Run: headless pygame with SDL's dummy video driver; simulated clock (each Clock.tick advances the game by its frame time, no real sleeping); random seed 0; keys injected as events and as key.get_pressed() state; no mouse input.
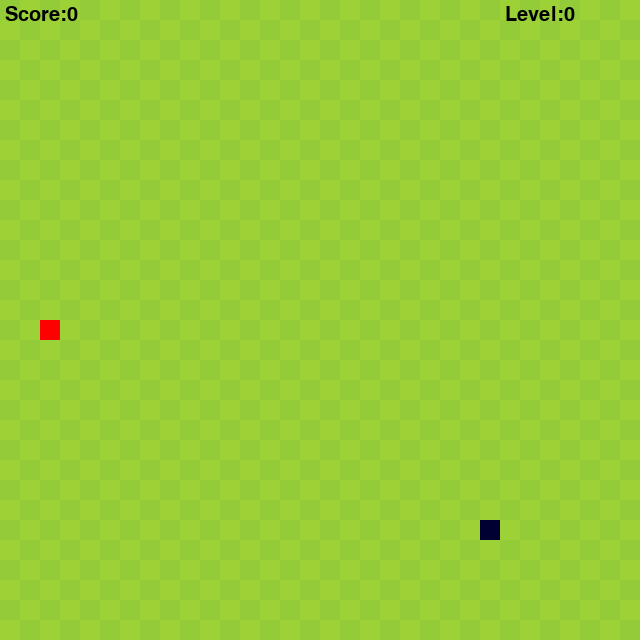
Frame 1 of 4 · flips 1–60 · no input
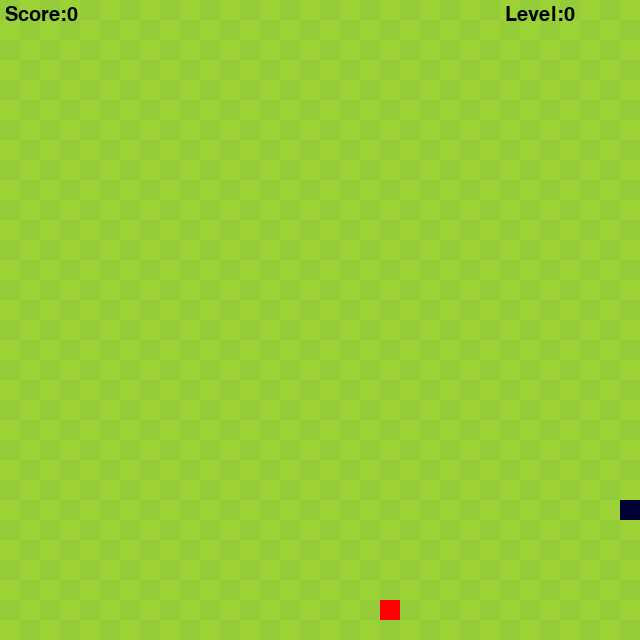
Frame 2 of 4 · flips 61–180 · tapped SPACE, RETURN · held RIGHT (→), D
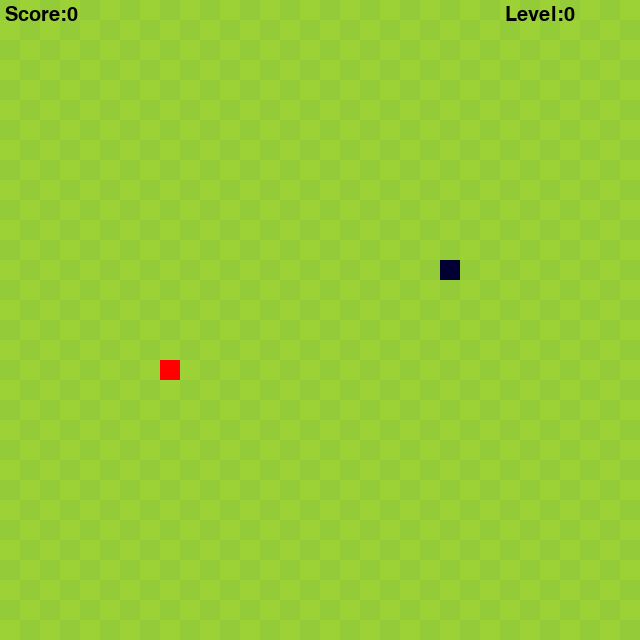
Frame 3 of 4 · flips 181–300 · held DOWN (↓), S
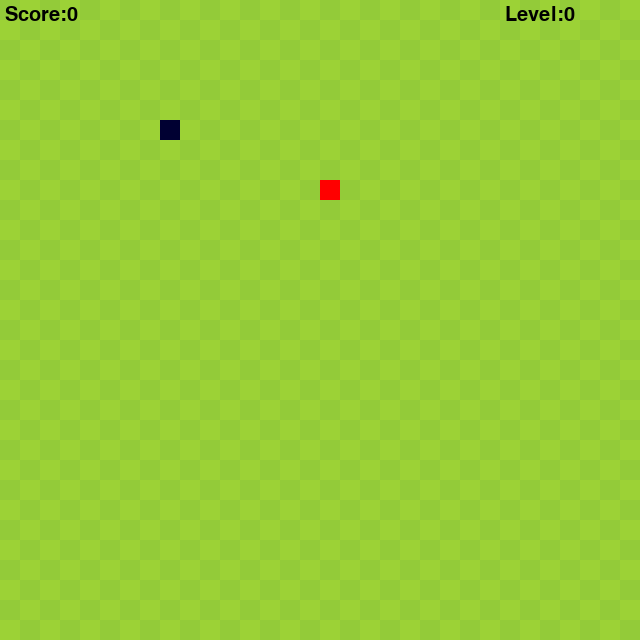
Frame 4 of 4 · flips 301–420 · held LEFT (←), A, UP (↑), W

The pygame program that drew these frames:

import pygame
import math , random
import time , sys

# CONSTANTS
WIDTH = 640
HEIGHT = 640
BLOCK_SIZE = 20
global speed
speed = 10
SQUARES = int(WIDTH/BLOCK_SIZE)
clock = pygame.time.Clock()

# COLORS
BG1 = (156, 210, 54)
BG2 = (147, 203, 57)
RED = (255, 0, 0)
BLUE = (0, 0, 50)
BLACK = (0, 0, 0)

class Snake:

	def __init__(self):
		self.color = BLUE
		self.headX = random.randrange( 0, WIDTH, BLOCK_SIZE )
		self.headY = random.randrange( 0, HEIGHT, BLOCK_SIZE )
		self.bodies = []
		self.body_color = 50
		self.state = "STOP" # STOP, UP, DOWN, RIGHT, LEFT

	def move_head(self):
		if self.state == "UP":
			self.headY -= BLOCK_SIZE

		elif self.state == "DOWN":
			self.headY += BLOCK_SIZE

		elif self.state == "RIGHT":
			self.headX += BLOCK_SIZE

		elif self.state == "LEFT":
			self.headX -= BLOCK_SIZE

	def move_body(self):
		if len(self.bodies) > 0:
			for i in range(len(self.bodies)-1, -1, -1):
				if i == 0:
					self.bodies[0].posX = self.headX
					self.bodies[0].posY = self.headY
				else:
					self.bodies[i].posX = self.bodies[i-1].posX
					self.bodies[i].posY = self.bodies[i-1].posY

	def add_body(self):
		self.body_color += 10
		body = Body((0, 0, self.body_color), self.headX, self.headY)
		self.bodies.append(body)

	def draw(self, surface):
		pygame.draw.rect( surface, self.color, (self.headX, self.headY, BLOCK_SIZE, BLOCK_SIZE) )
		if len(self.bodies) > 0:
			for body in self.bodies:
				body.draw(surface)

	def die(self):
		self.headX = random.randrange( 0, WIDTH, BLOCK_SIZE )
		self.headY = random.randrange( 0, HEIGHT, BLOCK_SIZE )
		self.bodies = []
		self.body_color = 50
		self.state = "STOP"

class Body:

	def __init__(self, color, posX, posY):
		self.color = color
		self.posX = posX
		self.posY = posY

	def draw(self, surface):
		pygame.draw.rect( surface, self.color, (self.posX, self.posY, BLOCK_SIZE, BLOCK_SIZE) )

class Food:

	def __init__(self):
		self.color = RED
		self.spawn()

	def spawn(self):
		self.posX = random.randrange( 0, WIDTH, BLOCK_SIZE )
		self.posY = random.randrange( 0, HEIGHT, BLOCK_SIZE )

	def draw(self, surface):
		pygame.draw.rect( surface, self.color, (self.posX, self.posY, BLOCK_SIZE, BLOCK_SIZE) )

class Background:

	def draw(self, surface):
		surface.fill( BG1 )
		counter = 0
		for row in range(SQUARES):
			for col in range(SQUARES):
				if counter % 2 == 0:
					pygame.draw.rect( surface, BG2, (col * BLOCK_SIZE, row * BLOCK_SIZE, BLOCK_SIZE, BLOCK_SIZE) )
				if col != SQUARES - 1:
					counter += 1

class Collision:

	def between_snake_and_food(self, snake, food):
		distance = math.sqrt( math.pow( (snake.headX - food.posX), 2 ) + math.pow( (snake.headY - food.posY), 2 ) )
		return distance < BLOCK_SIZE

	def between_snake_and_walls(self, snake):
		if snake.headX < 0 or snake.headX > WIDTH - BLOCK_SIZE or snake.headY < 0 or snake.headY > HEIGHT - BLOCK_SIZE:
			return True
		return False

	def between_head_and_body(self, snake):
		for body in snake.bodies:
			distance = math.sqrt( math.pow( (snake.headX - body.posX), 2 ) + math.pow( (snake.headY - body.posY), 2 ) )
			if distance < BLOCK_SIZE:
				return True
		return False

class Score:
    def __init__(self, surface):
        self.points = 0
        self.levels = 0
        self.font = pygame.font.SysFont('monospace', 30, bold=False)
        self.speed = 10
        
    
    def increase(self):
        self.points += 1
        
    def reset(self):
        self.points = 0
        self.levels = 0
        
    def boost(self):
        if self.points % 3 == 0:
            self.levels += 1
            self.speed += 5
            

    def show(self , surface):
            lbl = self.font.render('Score:' + str(self.points) , 1 , BLACK)
            surface.blit(lbl , (5,5))
            level = self.font.render(f'Level:' + str(self.levels) , 1 , BLACK)
            surface.blit(level , ( WIDTH - 135 ,5))
        

def main():
	pygame.init()
	screen = pygame.display.set_mode( (WIDTH, HEIGHT) )
	pygame.display.set_caption( "SNAKE" )

	# OBJECTS
	snake = Snake()
	food = Food()
	background = Background()
	collision = Collision()
	score = Score(screen)
	

	# MainLoop
	while True:
		background.draw( screen )
		snake.draw( screen )
		food.draw( screen )
		score.show( screen )

		for event in pygame.event.get():
			if event.type == pygame.QUIT:
				sys.exit()

			if event.type == pygame.KEYDOWN:
				if event.key == pygame.K_UP:
					if snake.state != "DOWN":
						snake.state = "UP"

				if event.key == pygame.K_DOWN:
					if snake.state != "UP":
						snake.state = "DOWN"

				if event.key == pygame.K_RIGHT:
					if snake.state != "LEFT":
						snake.state = "RIGHT"

				if event.key == pygame.K_LEFT:
					if snake.state != "RIGHT":
						snake.state = "LEFT"

				if event.key == pygame.K_p:
					snake.state = "STOP"

		if collision.between_snake_and_food(snake, food):
			food.spawn()
			snake.add_body()
			score.increase()
			score.boost()
            
    

		# movement
		if snake.state != "STOP":
			snake.move_body()
			snake.move_head()

		if collision.between_snake_and_walls(snake):
			# lose
			snake.die()
			food.spawn()
			score.reset()

		if collision.between_head_and_body(snake):
			# lose
			snake.die()
			food.spawn()
			score.reset()
            

		clock.tick(score.speed)
		pygame.display.update()

main()
